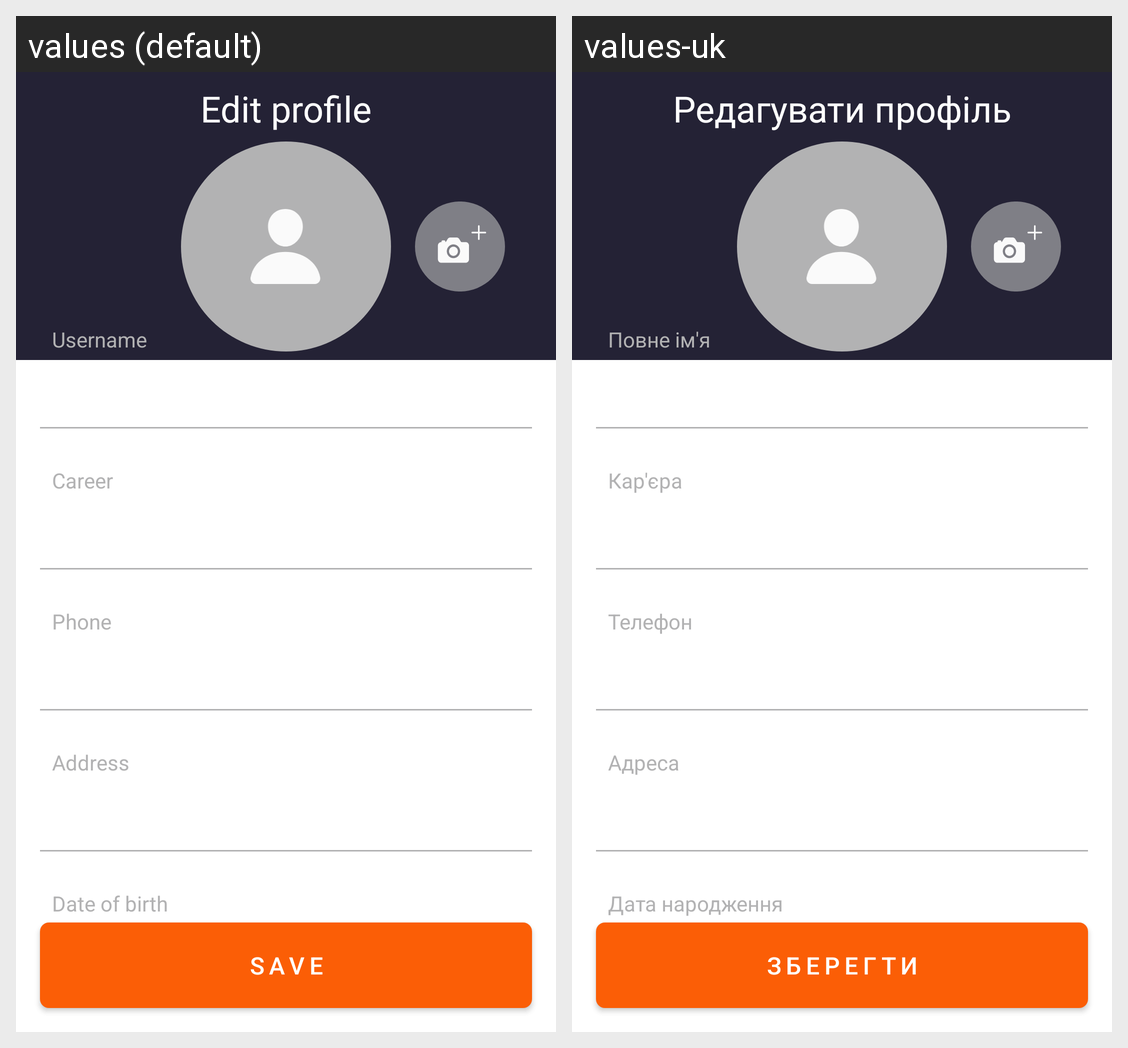

Strings drawn on this Android screen and how each of the app's shown locales translates them:
Android screen res/layout/fragment_test.xml rendered under 2 locales, left to right: values (default), values-uk. Device: Nexus 5 (rendered at 1080×1920; each locale shown at half size, 540×960, under a caption strip naming it); theme Theme.ViewPager.
Strings drawn on this screen, with the default value and each locale's value (text and hints the layout hard-codes, and strings that could not be matched under every locale, appear in the picture but are not listed):

edit_profile
  values: Edit profile
  values-uk: Редагувати профіль

username
  values: Username
  values-uk: Повне ім'я

career
  values: Career
  values-uk: Кар'єра

phone
  values: Phone
  values-uk: Телефон

address
  values: Address
  values-uk: Адреса

date_of_birth
  values: Date of birth
  values-uk: Дата народження

save
  values: Save
  values-uk: Зберегти
